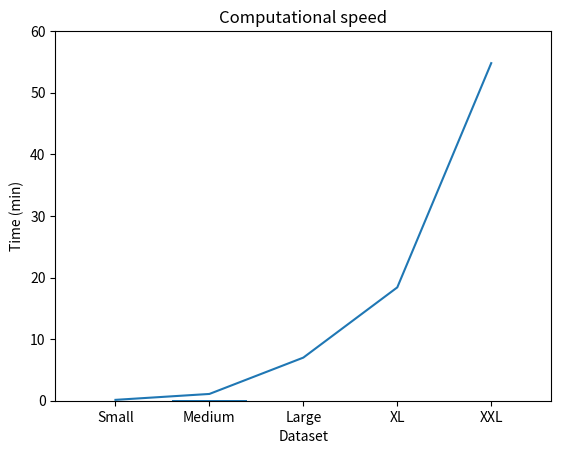

Generate this figure with matplotlib:
import matplotlib.pyplot as plt
import numpy as np

Dataset = ["Small","Medium","Large","XL","XXL"]
Accuracy = [0.02128,0.03774,0.02802,0.03074,0.02151]

plt.bar(Dataset, Accuracy)
plt.yticks(np.arange(0, 0.04, step=0.01))
plt.title('Prediction accuracy')
plt.xlabel('Dataset')
plt.ylabel('Accuracy')
plt.show()

Time = [0.14, 1.1, 7.0, 18.4, 54.8]

plt.plot(Dataset, Time)
plt.yticks(np.arange(0, 70, step=10))
plt.title('Computational speed')
plt.xlabel('Dataset')
plt.ylabel('Time (min)')
plt.show()

